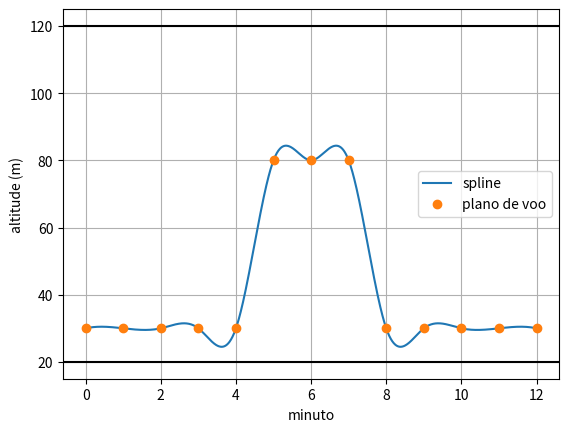

Here is the Python script that generated this plot:
# ⚙️ Rode esta célula antes de tudo. Ela prepara a correção automática dos
# exercícios 🎯 — não precisa ler (usa coisas que não fazem parte do curso).
import math


def _mostra(argumentos):
    textos = []
    for a in argumentos:
        textos.append(a.__name__ if callable(a) else repr(a))
    return ", ".join(textos)


def _numero(x):
    try:
        float(x)
        return not isinstance(x, (str, bool))
    except (TypeError, ValueError):
        return False


def _igual(veio, esperado, tol):
    # Número: compara com tolerância relativa, porque conta com float quase
    # nunca bate na última casa. Lista, tupla ou array: item a item.
    if _numero(esperado) and _numero(veio):
        return math.isclose(float(veio), float(esperado), rel_tol=tol, abs_tol=tol)
    if isinstance(esperado, (list, tuple)) and hasattr(veio, "__len__") and not isinstance(veio, str):
        if len(veio) != len(esperado):
            return False
        return all(_igual(v, e, tol) for v, e in zip(veio, esperado))
    return veio == esperado


def confere(funcao, casos, tol=1e-6):
    """Chama funcao com cada caso (argumentos, esperado) e diz se acertou."""
    certos = 0
    for numero, (argumentos, esperado) in enumerate(casos, start=1):
        chamada = f"{funcao.__name__}({_mostra(argumentos)})"
        try:
            veio = funcao(*argumentos)
        except Exception as erro:
            print(f"❌ {chamada} deu erro: {type(erro).__name__}: {erro}")
            continue
        if veio is not None and _igual(veio, esperado, tol):
            certos += 1
            print(f"✅ {chamada} devolveu {veio!r}")
        elif veio is None:
            print(f"❌ {chamada} devolveu None — faltou o return?")
        else:
            print(f"❌ {chamada} devolveu {veio!r}, mas devia ser {esperado!r}")
    print(f"{certos} de {len(casos)} certos")


def confere_valor(nome, valor, esperado, tol=1e-6):
    """Diz se a variável `nome` ficou com o valor esperado."""
    if valor is not None and _igual(valor, esperado, tol):
        print(f"✅ {nome} = {valor!r}")
    else:
        print(f"❌ {nome} vale {valor!r}, mas devia ser {esperado!r}")

# --- bibliotecas desta aula ---
import numpy as np
import matplotlib.pyplot as plt

# 📦 dados prontos — só rode esta célula
def runge(x):
    return 1 / (1 + 25 * x**2)


def lagrange(xs, ys, x):
    soma = 0.0
    for i in range(len(xs)):
        L = 1.0
        for j in range(len(xs)):
            if j != i:
                L = L * (x - xs[j]) / (xs[i] - xs[j])
        soma = soma + ys[i] * L
    return soma

# ✍️ passo 1

# ✍️ passo 2

def no_chebyshev(k, n):
    # sua solução aqui
    pass

confere(no_chebyshev, [
    ((0, 3), 0.8660254037844387),
    ((1, 3), 0.0),
    ((2, 4), -0.3826834323650897),
], tol=1e-9)

# ✍️ passo 3

# 🧰 exemplo — só rode e veja a saída
print(np.interp(9, [0, 6, 12, 18], [24.0, 23.0, 30.0, 27.0]))
print(np.interp([3, 9, 15], [0, 6, 12, 18], [24.0, 23.0, 30.0, 27.0]))

# ✍️ passo 4

def bico(xs, ys, i):
    # sua solução aqui
    pass

confere(bico, [
    (([0, 1, 3], [1, 3, 2], 1), -2.5),
    (([0, 1, 2], [0, 2, 4], 1), 0.0),
])

# 🧰 exemplo — só rode e veja a saída
from scipy.interpolate import CubicSpline

s = CubicSpline([0, 1, 2, 3], [0.0, 1.0, 0.0, 1.0])
print(s(1.5), s([0.5, 2.5]))

# ✍️ passo 5

# ✍️ passo 6

# 📦 dados prontos — só rode esta célula
# Plano de voo de um drone de inspeção: altitude (m) em cada minuto. Ele voa a
# 30 m, sobe a 80 m para passar sobre um prédio (minutos 5 a 7) e volta a 30 m.
minutos = np.linspace(0, 12, 13)  # 0, 1, 2, ..., 12
altitude = np.array([30.0, 30.0, 30.0, 30.0, 30.0, 80.0, 80.0, 80.0,
                     30.0, 30.0, 30.0, 30.0, 30.0])
MINIMA = 20.0     # abaixo disso, o drone bate nas árvores
MAXIMA = 120.0    # acima disso, o voo é proibido (ANAC)
t_voo = np.linspace(0, 12, 1201)

def voo_seguro(alturas, minima, maxima):
    # sua solução aqui
    pass

confere(voo_seguro, [
    (([30.0, 50.0, 80.0], 20.0, 120.0), True),
    (([30.0, -5.0, 80.0], 20.0, 120.0), False),
    (([30.0, 130.0], 20.0, 120.0), False),
])

curva_polinomio = lagrange(minutos, altitude, t_voo)
curva_spline = CubicSpline(minutos, altitude)(t_voo)
print("polinômio: de", np.min(curva_polinomio), "a", np.max(curva_polinomio), "m -> seguro?",
      voo_seguro(curva_polinomio, MINIMA, MAXIMA))
print("spline:    de", np.min(curva_spline), "a", np.max(curva_spline), "m -> seguro?",
      voo_seguro(curva_spline, MINIMA, MAXIMA))

plt.figure()
plt.plot(t_voo, curva_spline, label="spline")
plt.plot(minutos, altitude, "o", label="plano de voo")
plt.axhline(MINIMA, color="black")
plt.axhline(MAXIMA, color="black")
plt.xlabel("minuto")
plt.ylabel("altitude (m)")
plt.grid()
plt.legend()
plt.show()
